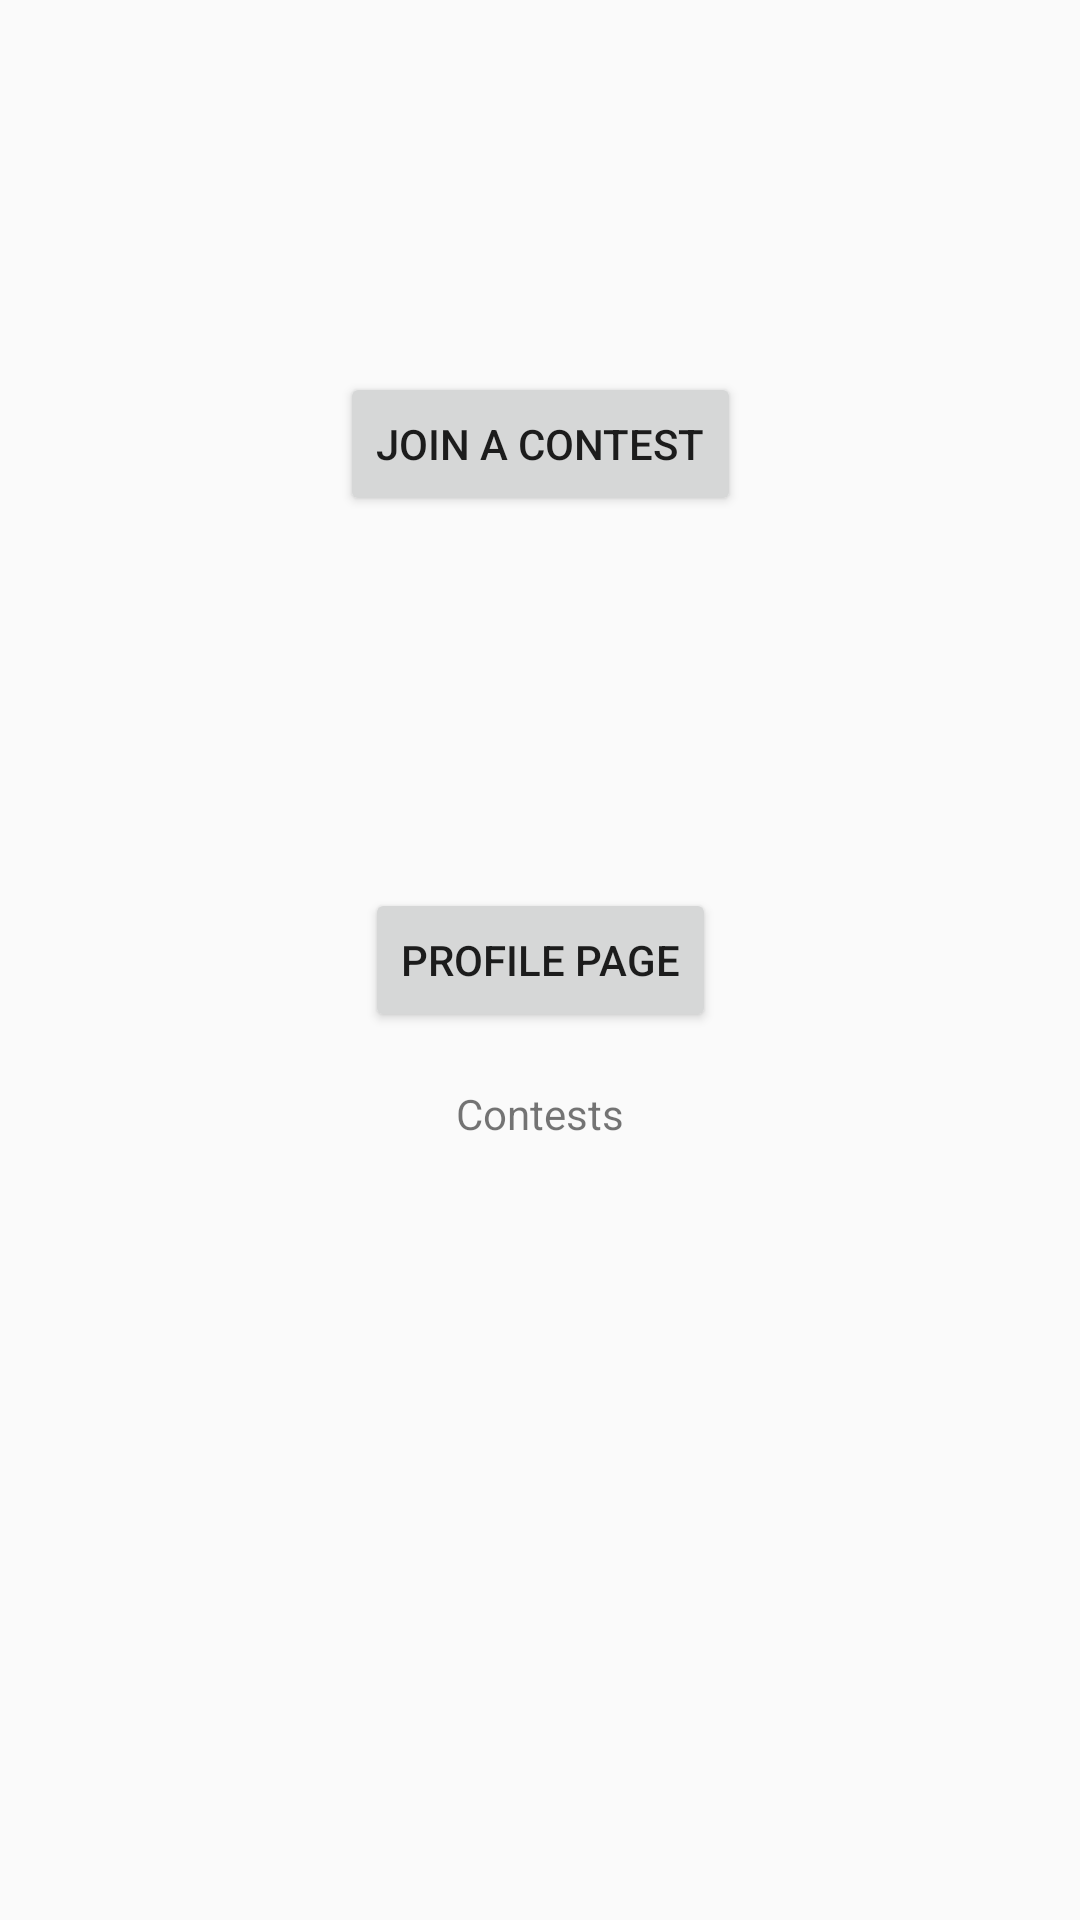

This screen was rendered from an Android layout file. Write that file and the resources it references.
<!-- AndroidManifest.xml: application theme AppTheme -->
<!-- res/layout/activity_theirflex.xml -->
<?xml version="1.0" encoding="utf-8"?>
<android.support.constraint.ConstraintLayout xmlns:android="http://schemas.android.com/apk/res/android"
    xmlns:app="http://schemas.android.com/apk/res-auto"
    xmlns:tools="http://schemas.android.com/tools"
    android:layout_width="match_parent"
    android:layout_height="match_parent"
    tools:context="com.generationflex.generationflex.TheirFlex">

    <Button
        android:id="@+id/profile_page"
        android:layout_width="wrap_content"
        android:layout_height="wrap_content"
        android:onClick="switchToYourFlex"
        android:text="@string/profile_page"
        app:layout_constraintBottom_toBottomOf="parent"
        app:layout_constraintEnd_toEndOf="parent"
        app:layout_constraintHorizontal_bias="0.5"
        app:layout_constraintStart_toStartOf="parent"
        app:layout_constraintTop_toTopOf="parent" />

    <Button
        android:id="@+id/new_contest"
        android:layout_width="wrap_content"
        android:layout_height="wrap_content"
        android:onClick="switchToContest"
        android:text="@string/join_contest"
        app:layout_constraintBottom_toTopOf="@+id/profile_page"
        app:layout_constraintEnd_toEndOf="parent"
        app:layout_constraintStart_toStartOf="parent"
        app:layout_constraintTop_toTopOf="parent" />

    <LinearLayout
        android:id="@+id/contests"
        android:layout_width="409dp"
        android:layout_height="250dp"
        android:orientation="vertical"
        app:layout_constraintBottom_toBottomOf="parent"
        app:layout_constraintEnd_toEndOf="parent"
        app:layout_constraintStart_toStartOf="parent" />

    <TextView
        android:id="@+id/textView"
        android:layout_width="wrap_content"
        android:layout_height="wrap_content"
        android:layout_marginTop="16dp"
        android:layout_marginBottom="8dp"
        android:text="@string/contests"
        app:layout_constraintBottom_toTopOf="@+id/contests"
        app:layout_constraintEnd_toEndOf="parent"
        app:layout_constraintHorizontal_bias="0.5"
        app:layout_constraintStart_toStartOf="parent"
        app:layout_constraintTop_toBottomOf="@+id/profile_page" />
</android.support.constraint.ConstraintLayout>
<!-- resources referenced by this layout -->
<resources>
  <string name="contests">Contests</string>
  <string name="join_contest">Join a Contest</string>
  <string name="profile_page">Profile Page</string>
  <style name="AppTheme" parent="Theme.AppCompat.Light.DarkActionBar">
          
          <item name="colorPrimary">@color/colorPrimary</item>
          <item name="colorPrimaryDark">@color/colorPrimaryDark</item>
          <item name="colorAccent">@color/colorAccent</item>
      </style>
  <color name="colorPrimary">#3f51b5</color>
  <color name="colorPrimaryDark">#303F9F</color>
  <color name="colorAccent">#FF4081</color>
</resources>
